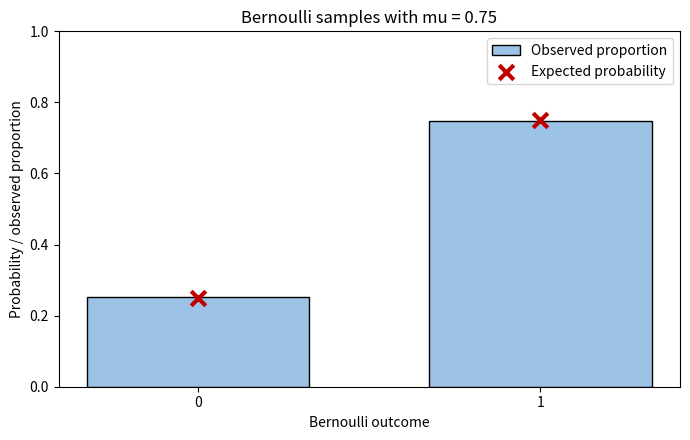

The matplotlib source for this figure:
"""Sample a Bernoulli distribution and compare observed and expected results."""

from pathlib import Path

import matplotlib.pyplot as plt
import numpy as np
import pandas as pd


SEED = 7
SAMPLE_SIZE = 10_000

# For a Bernoulli random variable, MU is the probability of outcome 1.
# Outcome 0 therefore has probability 1 - MU.
MU = 0.75

rng = np.random.default_rng(seed=SEED)

# binomial(n=1, p=MU) is a Bernoulli sample: every draw is either 0 or 1.
samples = rng.binomial(n=1, p=MU, size=SAMPLE_SIZE)

# Store the generated results in a DataFrame so that students can inspect the
# individual trials before reducing them to a single observed proportion.
sample_df = pd.DataFrame(
    {
        "trial": np.arange(1, SAMPLE_SIZE + 1),
        "outcome": samples,
    }
)
sample_df["meaning"] = sample_df["outcome"].map({0: "failure", 1: "success"})

print("First ten Bernoulli trials:")
print(sample_df.head(10).to_string(index=False))

# Compute observed proportions from the generated rows. Reindexing guarantees
# that both outcomes appear in the summary even for a very small sample.
observed = (
    sample_df["outcome"]
    .value_counts(normalize=True)
    .reindex([0, 1], fill_value=0.0)
)

summary_df = pd.DataFrame(
    {
        "outcome": [0, 1],
        "meaning": ["failure", "success"],
        "expected_probability": [1 - MU, MU],
        "observed_probability": observed.to_numpy(),
    }
)

print("\nExpected and observed Bernoulli probabilities:")
print(summary_df.to_string(index=False))

output_dir = Path("outputs")
output_dir.mkdir(exist_ok=True)
output_path = output_dir / "02_bernoulli.png"

# A two-bin histogram shows the observed fraction of 0s and 1s. The red X
# markers show the theoretical probabilities specified by MU.
fig, ax = plt.subplots(figsize=(7, 4.5))
ax.hist(
    sample_df["outcome"],
    bins=[-0.5, 0.5, 1.5],
    weights=np.ones(SAMPLE_SIZE) / SAMPLE_SIZE,
    rwidth=0.65,
    color="#9CC3E6",
    edgecolor="black",
    label="Observed proportion",
)
ax.scatter(
    [0, 1],
    [1 - MU, MU],
    color="#C00000",
    marker="x",
    s=110,
    linewidths=3,
    label="Expected probability",
    zorder=3,
)
ax.set(
    xticks=[0, 1],
    xlabel="Bernoulli outcome",
    ylabel="Probability / observed proportion",
    title=f"Bernoulli samples with mu = {MU}",
)
ax.set_ylim(0, 1)
ax.legend()
fig.tight_layout()
fig.savefig(output_path, dpi=160)
plt.close(fig)

print(f"\nSaved histogram to {output_path}")
